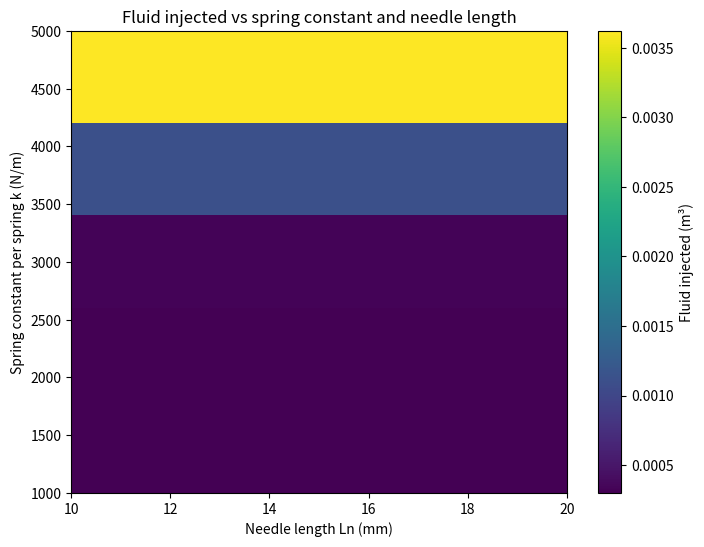

Write the Python code that produced this figure.
import numpy as np
import matplotlib.pyplot as plt

# --- Constants (same as before) ---
n = 10
l = 60e-3 / (n-2)
mass = 1.8e-3 / (n-1)
ds = 1e-3
df = ds + 1.55e-3
dm = df + 10e-3
di = 16e-3
mu_s = 5000
mu_f = 20000
mu_m = 100000
spring_length = 0.035 / (n-2)

Mp = 0.0012
Ms = 0.0022
m = np.diag([mass]*(n-2) + [Mp] + [Ms])

eta = 1e-3
Nf = 2
mu_k = 8
C_p = 0.033
A_p = 5.88e-5
volume_of_fluid_target = 0.3e-3
mu = 0.00089
r = 0.135e-3
L = 34e-3

f_max = 150000
u_puncture = 2.2e-3
s = 0.5

F_friction = Nf*mu_k

dt = 0.0001
N = 10000

# --- Parameter ranges ---
k_values = np.linspace(1000*(n-2), 5000*(n-2), 5)   # example range of spring constants
Ln_values = np.linspace(10e-3, 20e-3, 5)            # example range of needle lengths

# --- Result matrix ---
fluid_injected = np.zeros((len(k_values), len(Ln_values)))

# --- Simulation function ---
def simulate_injection(k, Ln):
    # Initialize matrices
    A_DD = np.zeros((n, n))
    for _ in range(n):
        if _ == 0:
            A_DD[_, _] = -k
            A_DD[_, _+1] = k
        elif _ == n-2:
            A_DD[_, _] = -k
            A_DD[_, _-1] = k
        elif _ == n-1:
            A_DD[_, _] = 0
        else:
            A_DD[_, _] = -2*k
            A_DD[_, _-1] = k
            A_DD[_, _+1] = k

    B_DD = np.zeros(n)
    B_DD[0] = -k*l

    u = np.zeros((n, N))
    v = np.zeros((n, N))
    a = np.zeros((n, N))

    total_volume = 0
    i = 1
    while total_volume < volume_of_fluid_target and i < N:
        # Update forces for plunger/barrel
        B_DD[-2] = k*l - A_p*eta/L*(v[-1, i-1]-v[-2, i-1])
        B_DD[-1] = A_p*eta/L*(v[-1, i-1]-v[-2, i-1])

        forces_if_stuck = A_DD @ u[:, i-1] + B_DD
        F_plunger_if_stuck = forces_if_stuck[-2]

        forces = forces_if_stuck.copy()
        if abs(F_plunger_if_stuck) >= F_friction:
            forces[-1] = F_plunger_if_stuck - np.sign(F_plunger_if_stuck)*F_friction

        # Solve (diagonal mass -> division)
        a[:, i] = forces / np.diag(m)
        v[:, i] = v[:, i-1] + dt * a[:, i]
        u[:, i] = u[:, i-1] + dt * v[:, i]

        v[0, i] = 0
        u[0, i] = 0

        # Fluid injection
        Q = A_p * v[-2, i-1]
        delta_p = 8 * mu * Ln * Q / (np.pi * r**4)
        if Q > 0:
            total_volume += Q * dt

        i += 1

    return total_volume

# --- Run simulations ---
for ki, k_val in enumerate(k_values):
    for li, Ln_val in enumerate(Ln_values):
        fluid_injected[ki, li] = simulate_injection(k_val, Ln_val)

# --- Plotting ---
plt.figure(figsize=(8,6))
plt.imshow(fluid_injected, extent=[Ln_values[0]*1e3, Ln_values[-1]*1e3,
                                   k_values[0]/(n-2), k_values[-1]/(n-2)],
           origin='lower', aspect='auto', cmap='viridis')
plt.colorbar(label='Fluid injected (m³)')
plt.xlabel('Needle length Ln (mm)')
plt.ylabel('Spring constant per spring k (N/m)')
plt.title('Fluid injected vs spring constant and needle length')
plt.show()
